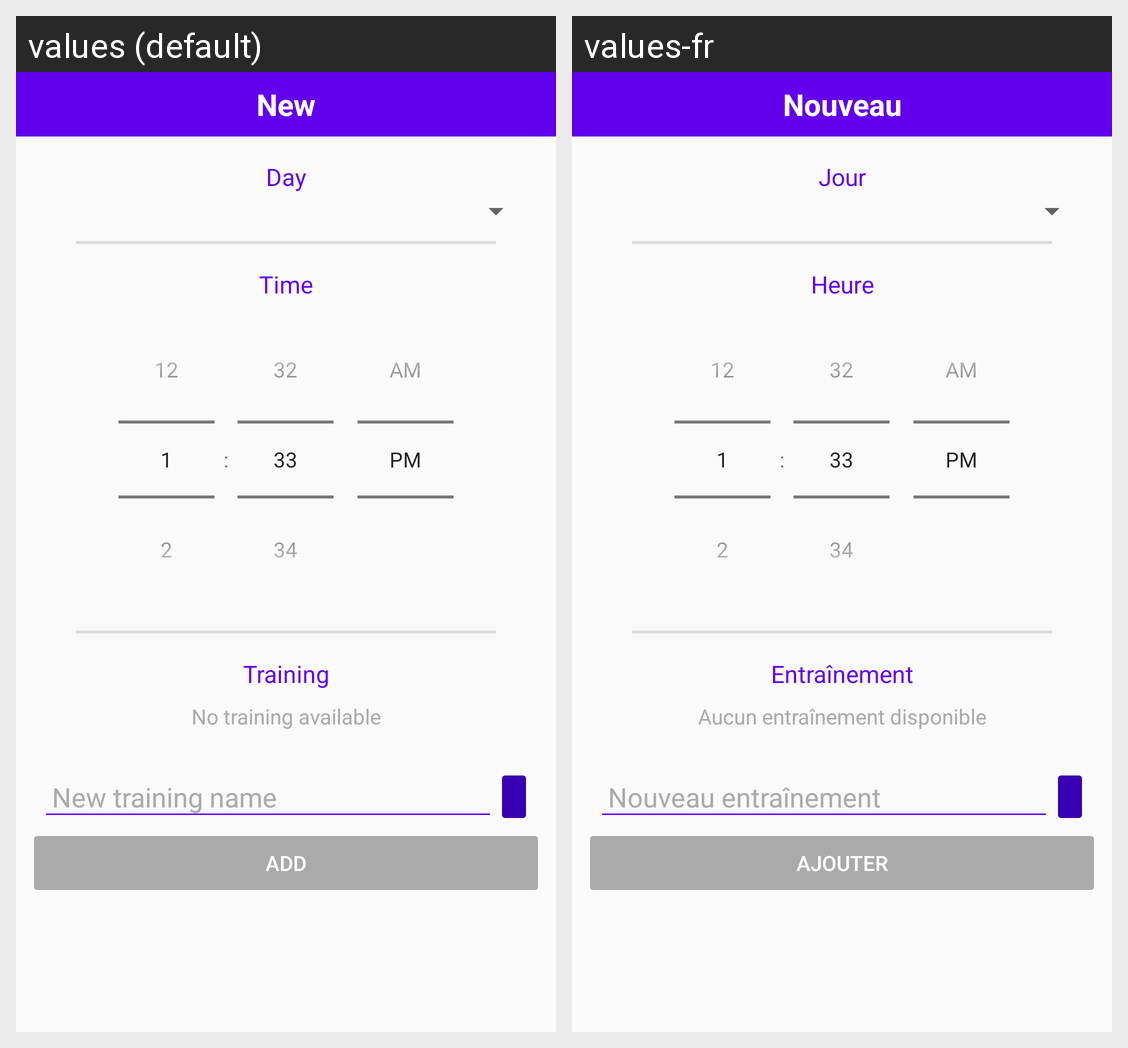

Locale-by-locale string values for the Android screen shown in this grid:
Android screen res/layout/schedule_add_fragment.xml rendered under 2 locales, left to right: values (default), values-fr. Device: Nexus 5 (rendered at 1080×1920; each locale shown at half size, 540×960, under a caption strip naming it); theme AppTheme.
Strings drawn on this screen, with the default value and each locale's value (text and hints the layout hard-codes, and strings that could not be matched under every locale, appear in the picture but are not listed):

add_slot_new
  values: New
  values-fr: Nouveau

day
  values: Day
  values-fr: Jour

time
  values: Time
  values-fr: Heure

training
  values: Training
  values-fr: Entraînement

add_slot_empty_slot_list
  values: No training available
  values-fr: Aucun entraînement disponible

new_training
  values: New training name
  values-fr: Nouveau entraînement

add
  values: Add
  values-fr: Ajouter
